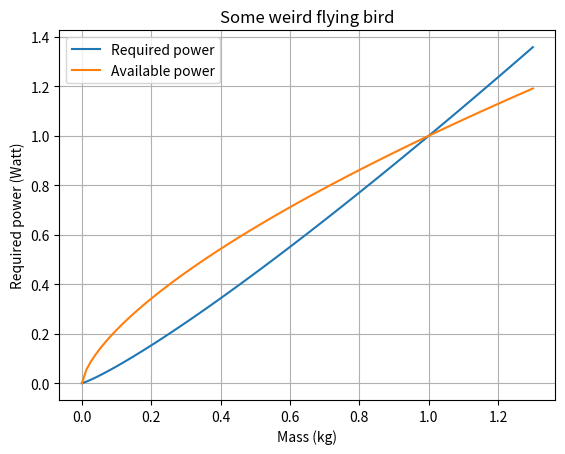

This figure's Python source:
# Importing some weird add-ons
import numpy as np
from matplotlib import pyplot as plt


# Mass is not defined, so we need to make up multiple masses
mass = np.linspace(0, 1.3, 100)    

# Formula to calculate the required power
power_req = mass**(7/6)
power_av = mass**(2/3)


# Plotting the graph and adding labels
plt.plot(mass, power_req, label="Required power")
plt.plot(mass, power_av, label="Available power")
plt.xlabel("Mass (kg)")
plt.ylabel("Required power (Watt)")
plt.title("Some weird flying bird")
plt.grid()
plt.legend()









